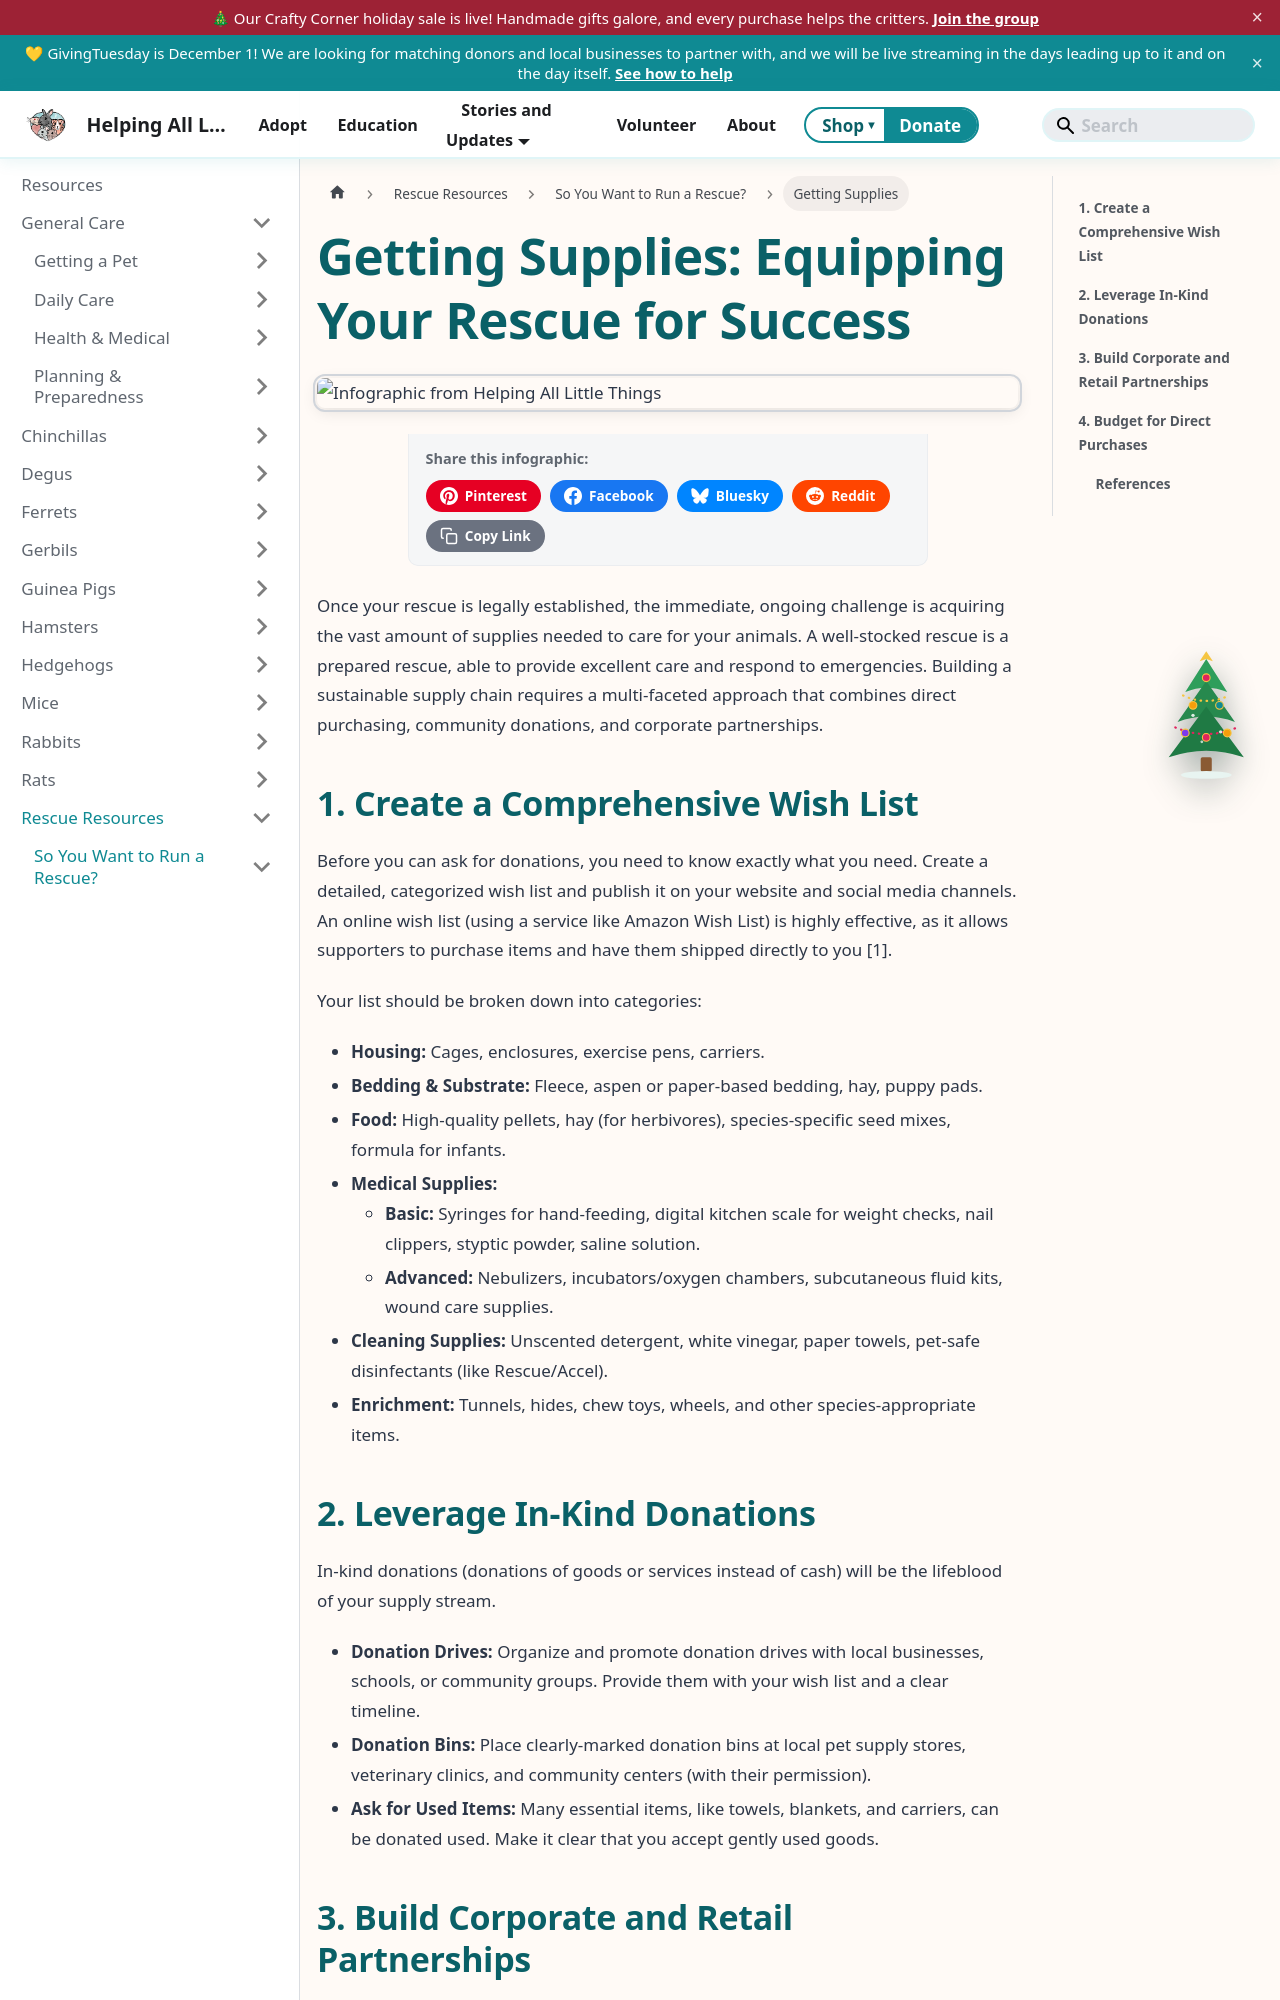

repository: AlannaBurke/haltrescue · page: docs/rescue-resources/so-you-want-to-run-a-rescue/getting-supplies.html · generator: docusaurus

---
sidebar_position: 2
sidebar_label: Getting Supplies
tags: [rescue, supplies, donations, fundraising]
description: "A practical guide for new animal rescues on how to acquire the essential supplies needed to care for animals, from food and housing to medical equipment."
---
import InfographicShare from '@site/src/components/InfographicShare';

# Getting Supplies: Equipping Your Rescue for Success

<InfographicShare imageSrc="/img/rescue-resources/getting-supplies.png" />


Once your rescue is legally established, the immediate, ongoing challenge is acquiring the vast amount of supplies needed to care for your animals. A well-stocked rescue is a prepared rescue, able to provide excellent care and respond to emergencies. Building a sustainable supply chain requires a multi-faceted approach that combines direct purchasing, community donations, and corporate partnerships.

## 1. Create a Comprehensive Wish List

Before you can ask for donations, you need to know exactly what you need. Create a detailed, categorized wish list and publish it on your website and social media channels. An online wish list (using a service like Amazon Wish List) is highly effective, as it allows supporters to purchase items and have them shipped directly to you [1].

Your list should be broken down into categories:

*   **Housing:** Cages, enclosures, exercise pens, carriers.
*   **Bedding & Substrate:** Fleece, aspen or paper-based bedding, hay, puppy pads.
*   **Food:** High-quality pellets, hay (for herbivores), species-specific seed mixes, formula for infants.
*   **Medical Supplies:**
    *   **Basic:** Syringes for hand-feeding, digital kitchen scale for weight checks, nail clippers, styptic powder, saline solution.
    *   **Advanced:** Nebulizers, incubators/oxygen chambers, subcutaneous fluid kits, wound care supplies.
*   **Cleaning Supplies:** Unscented detergent, white vinegar, paper towels, pet-safe disinfectants (like Rescue/Accel).
*   **Enrichment:** Tunnels, hides, chew toys, wheels, and other species-appropriate items.
